2-way image classification set "spiral_processed" from GitHub (mahimairaja/NUS_007); label vocabulary: healthy, parkinson.

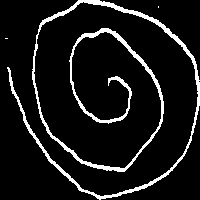
Label: healthy

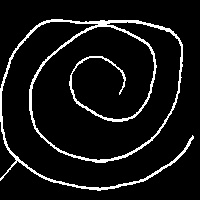
Label: healthy

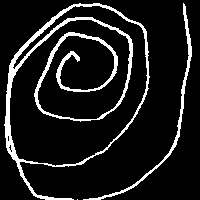
Label: parkinson

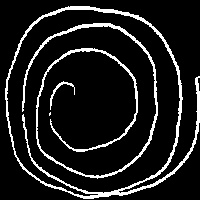
Label: parkinson

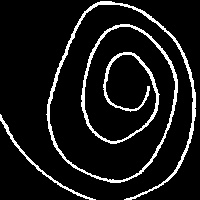
Label: healthy

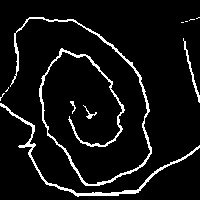
Label: parkinson
